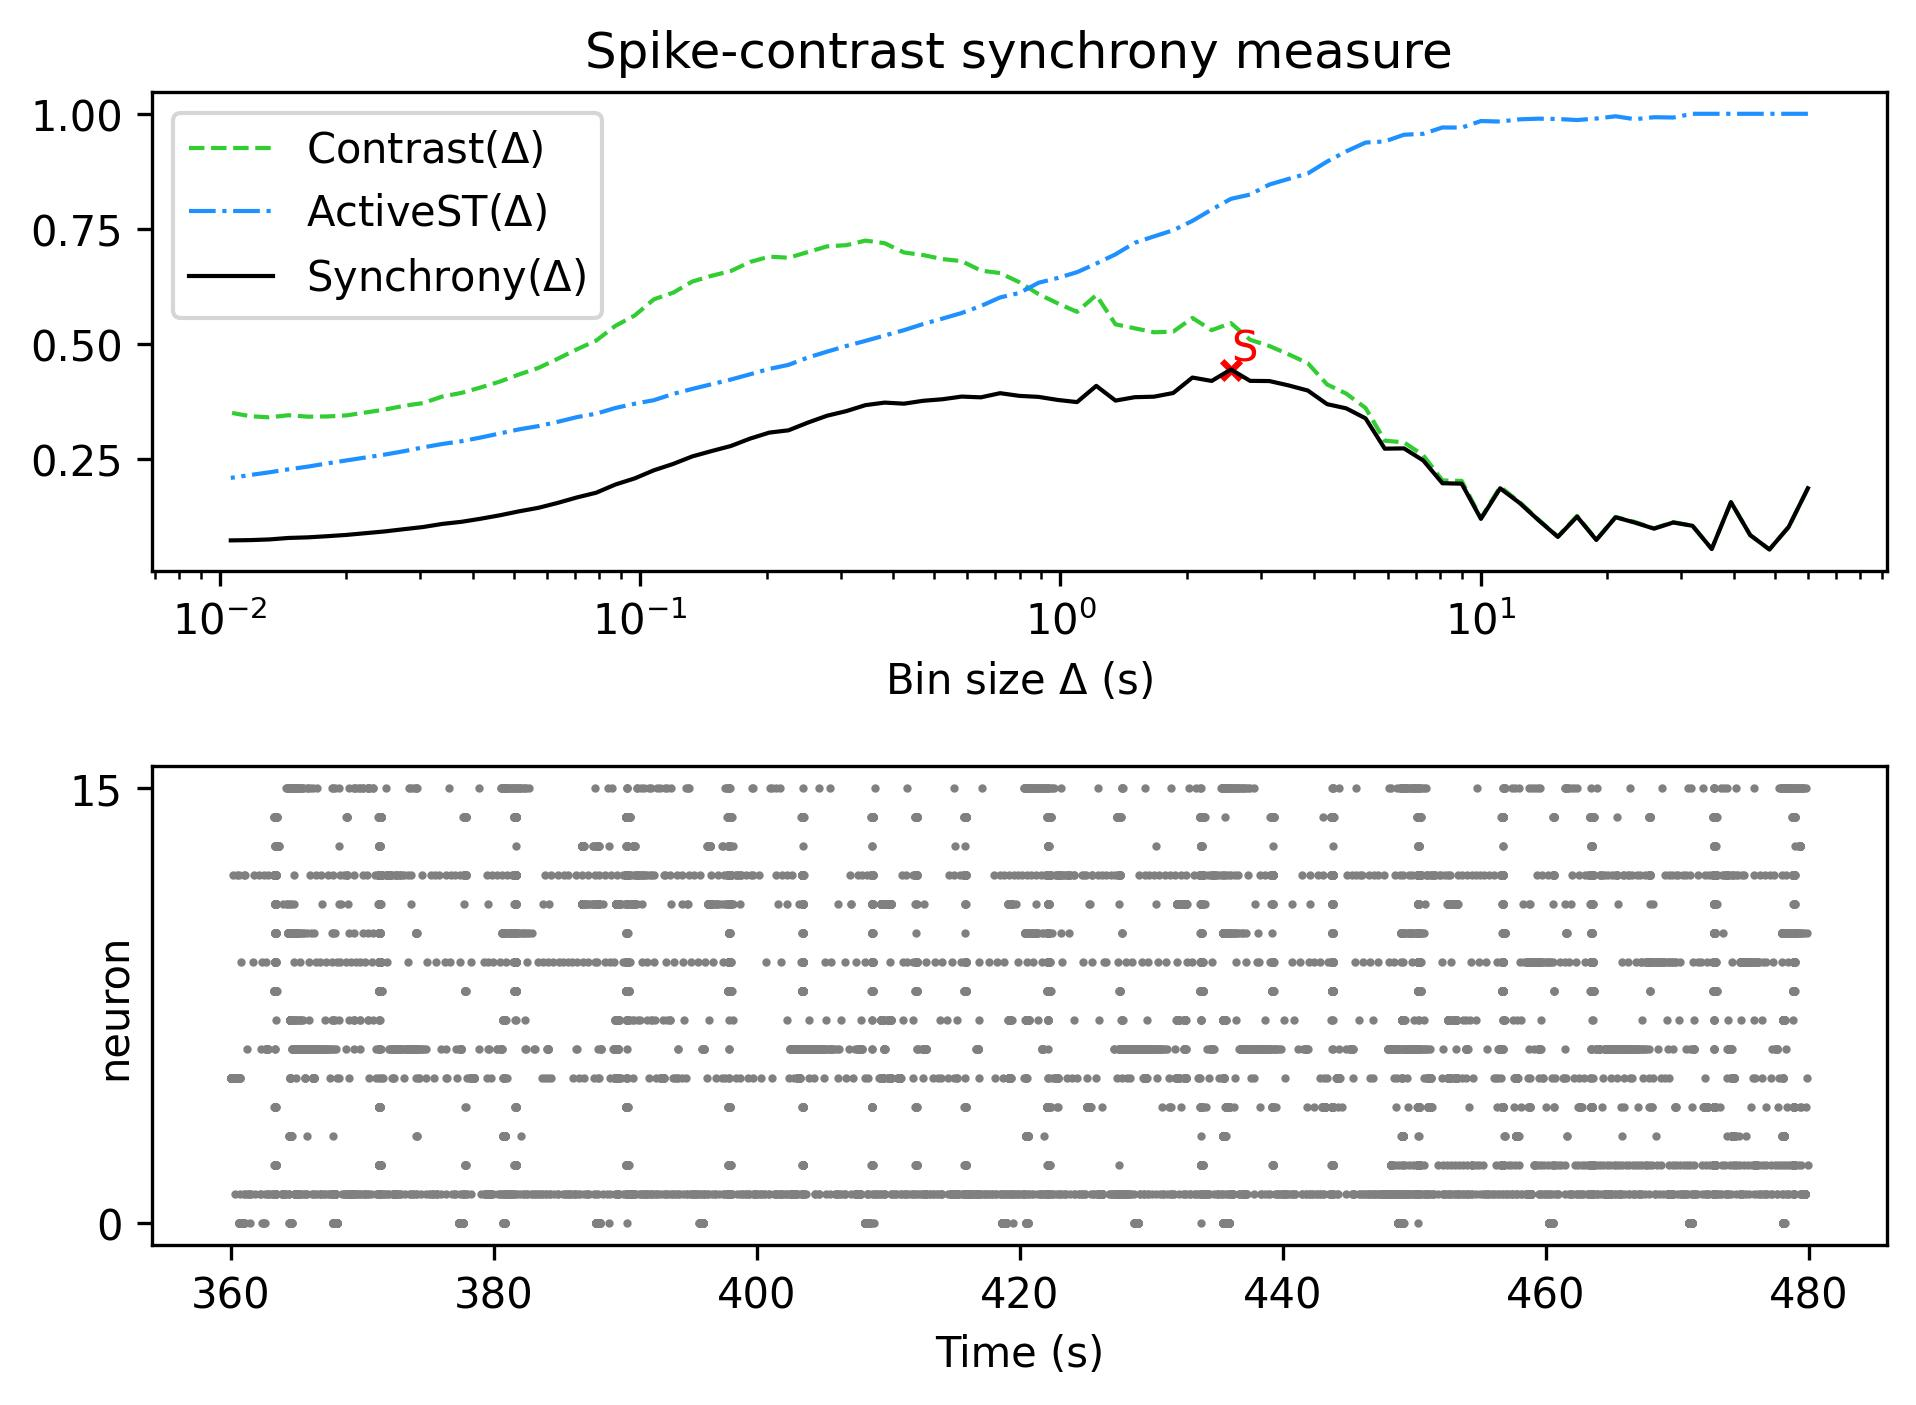

Source data for this figure (header and first rows):
, Spike-contrast (60.0 s), Spike-contrast (54.0 s), Spike-contrast (48.6 s), Spike-contrast (43.74 s), Spike-contrast (39.366 s), Spike-contrast (35.429 s), Spike-contrast (31.886 s), Spike-contrast (28.698 s), Spike-contrast (25.828 s), Spike-contrast (23.245 s), Spike-contrast (20.921 s), Spike-contrast (18.829 s), Spike-contrast (16.946 s), Spike-contrast (15.251 s), Spike-contrast (13.726 s), Spike-contrast (12.353 s), Spike-contrast (11.118 s), Spike-contrast (10.006 s), Spike-contrast (9.006 s), Spike-contrast (8.105 s), Spike-contrast (7.295 s), Spike-contrast (6.565 s), Spike-contrast (5.909 s)
0, 0.1865, 0.1025, 0.05353, 0.08476, 0.1563, 0.05463, 0.105, 0.1121, 0.09877, 0.112, 0.1235, 0.07417, 0.1249, 0.08083, 0.1169, 0.155, 0.1864, 0.12, 0.1965, 0.1974, 0.2469, 0.2731, 0.2725
